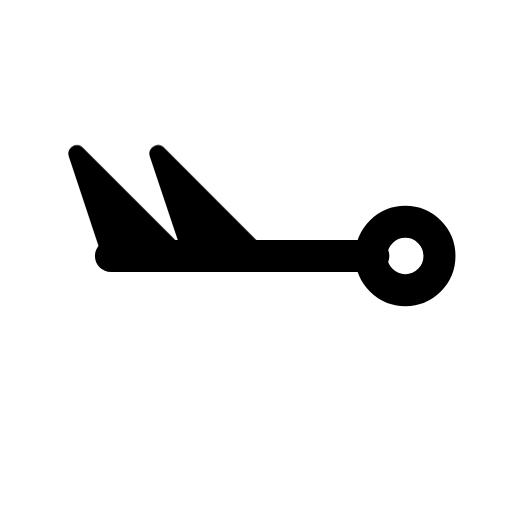
t = 0.00 s
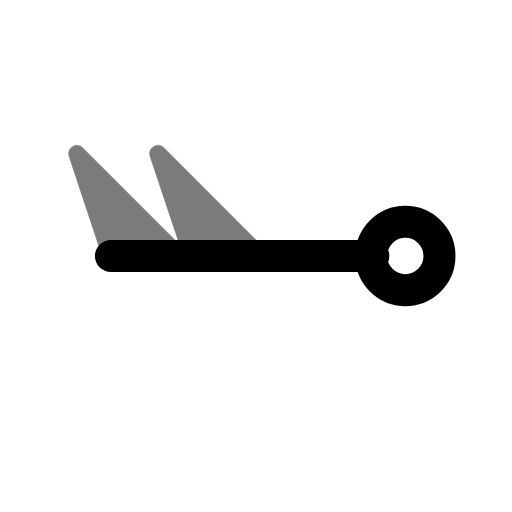
t = 0.44 s
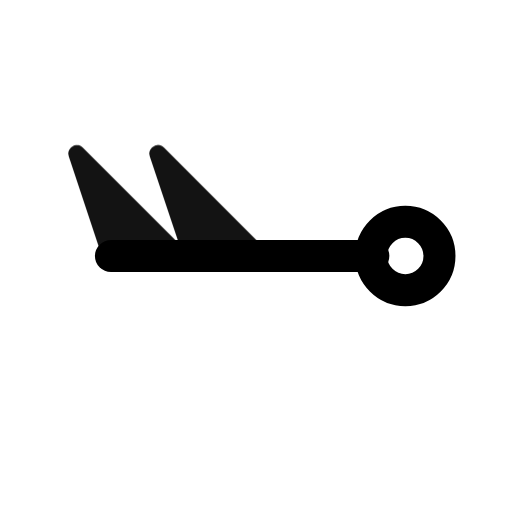
t = 0.94 s
t = 1.46 s: frame unchanged from t = 0.00 s, image omitted
t = 1.86 s: frame unchanged from t = 0.00 s, image omitted
t = 2.25 s: frame unchanged from t = 0.00 s, image omitted

The animated SVG that drew these frames (rendered in a browser with its animation timeline set to each time). Animation: 1 CSS @keyframes rule; one cycle of 2.65 s, repeats indefinitely.

<svg xmlns="http://www.w3.org/2000/svg" width="24" height="24" fill="none" stroke="currentColor" stroke-linecap="round" stroke-linejoin="round" stroke-width="2" viewBox="0 0 24 24">
    <!-- Generated by scripts/icon-expansion/generate.mjs -->
    <style>
        @media (prefers-reduced-motion: no-preference) {
            @keyframes ira-exp-pulse { 0%, 100% { opacity: 1; } 22% { opacity: .45; } 40% { opacity: 1; } }
            [data-ira-motion="wind-barb-w-100kt"] { transform-box: fill-box; transform-origin: center; animation: ira-exp-pulse 2.65s ease-in-out -0s infinite; }
        }
    </style>
    <g transform="rotate(270 12 12)"><g stroke-width="1.5"><path d="M12 5.2V17.5"/><circle cx="12" cy="19" r="1.6"/></g></g>
    <g data-ira-motion="wind-barb-w-100kt"><g transform="rotate(270 12 12)"><g stroke-width="1.25"><path d="M12 5.2l4.8 -1.6 -4.8 4.8z" fill="currentColor" stroke-width=".8"/><path d="M12 9l4.8 -1.6 -4.8 4.8z" fill="currentColor" stroke-width=".8"/></g></g></g>
</svg>
